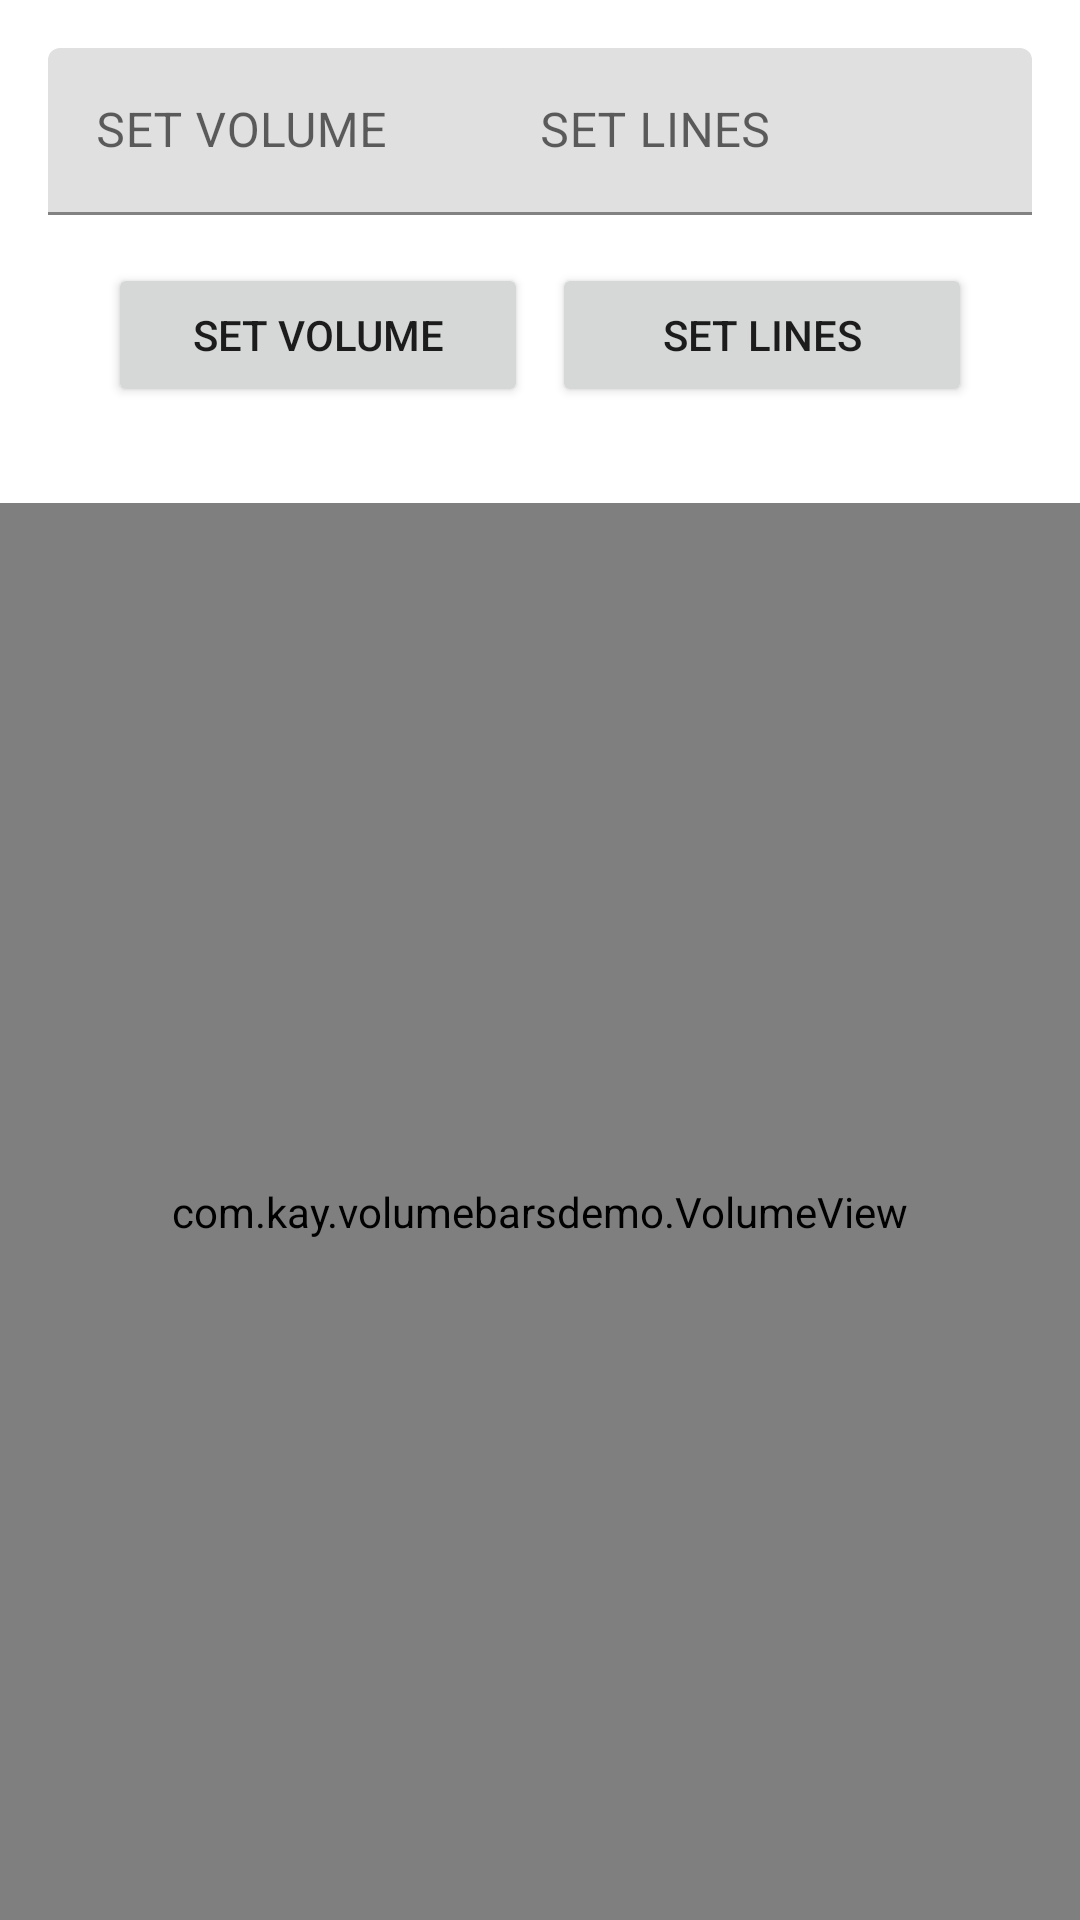

Android layout source for this screen:
<!-- AndroidManifest.xml: application theme Theme.VolumeBarsDemo -->
<!-- res/layout/fragment_volume.xml -->
<?xml version="1.0" encoding="utf-8"?>
<androidx.constraintlayout.widget.ConstraintLayout xmlns:android="http://schemas.android.com/apk/res/android"
    xmlns:app="http://schemas.android.com/apk/res-auto"
    xmlns:tools="http://schemas.android.com/tools"
    android:layout_width="match_parent"
    android:layout_height="match_parent"
    tools:context=".fragment.VolumeFragment">


    <com.google.android.material.textfield.TextInputLayout
        android:id="@+id/setVolumeTextInput"
        android:layout_width="180dp"
        android:layout_height="wrap_content"
        android:layout_marginStart="16dp"
        android:layout_marginTop="16dp"
        app:layout_constraintStart_toStartOf="parent"
        app:layout_constraintTop_toTopOf="parent">

        <com.google.android.material.textfield.TextInputEditText
            android:layout_width="match_parent"
            android:layout_height="wrap_content"
            android:hint="@string/set_volume"
            android:inputType="number" />
    </com.google.android.material.textfield.TextInputLayout>

    <com.google.android.material.textfield.TextInputLayout
        android:id="@+id/setLinesTextInput"
        android:layout_width="180dp"
        android:layout_height="wrap_content"
        android:layout_marginTop="16dp"
        android:layout_marginEnd="16dp"
        app:layout_constraintEnd_toEndOf="parent"
        app:layout_constraintTop_toTopOf="parent">

        <com.google.android.material.textfield.TextInputEditText
            android:layout_width="match_parent"
            android:layout_height="wrap_content"
            android:hint="@string/set_lines"
            android:inputType="number" />
    </com.google.android.material.textfield.TextInputLayout>

    <Button
        android:id="@+id/setVolumeBtn"
        android:layout_width="140dp"
        android:layout_height="wrap_content"
        android:layout_marginTop="16dp"
        android:text="@string/set_volume"
        app:layout_constraintEnd_toEndOf="@+id/setVolumeTextInput"
        app:layout_constraintStart_toStartOf="@+id/setVolumeTextInput"
        app:layout_constraintTop_toBottomOf="@+id/setVolumeTextInput" />

    <Button
        android:id="@+id/setLinesBtn"
        android:layout_width="140dp"
        android:layout_height="wrap_content"
        android:layout_marginTop="16dp"
        android:text="@string/set_lines"
        app:layout_constraintEnd_toEndOf="@+id/setLinesTextInput"
        app:layout_constraintStart_toStartOf="@+id/setLinesTextInput"
        app:layout_constraintTop_toBottomOf="@+id/setLinesTextInput" />

    <com.kay.volumebarsdemo.VolumeView
        android:id="@+id/volumeView"
        android:layout_width="0dp"
        android:layout_height="0dp"
        android:layout_marginTop="32dp"
        android:orientation="vertical"
        android:background="@color/teal_700"
        app:layout_constraintBottom_toBottomOf="parent"
        app:layout_constraintEnd_toEndOf="parent"
        app:layout_constraintStart_toStartOf="parent"
        app:layout_constraintTop_toBottomOf="@+id/setVolumeBtn"
        app:volumeColor="@color/yellow"
        app:volumeLevel="10"
        app:volumeLines="10" />

</androidx.constraintlayout.widget.ConstraintLayout>
<!-- resources referenced by this layout -->
<resources>
  <color name="teal_700">#FF018786</color>
  <color name="yellow">#FFFF33</color>
  <string name="set_lines">SET LINES</string>
  <string name="set_volume">SET VOLUME</string>
  <style name="Theme.VolumeBarsDemo" parent="Theme.MaterialComponents.DayNight.DarkActionBar">
          
          <item name="colorPrimary">@color/purple_500</item>
          <item name="colorPrimaryVariant">@color/purple_700</item>
          <item name="colorOnPrimary">@color/white</item>
          
          <item name="colorSecondary">@color/teal_200</item>
          <item name="colorSecondaryVariant">@color/teal_700</item>
          <item name="colorOnSecondary">@color/black</item>
          
          <item name="android:statusBarColor" tools:targetApi="l">?attr/colorPrimaryVariant</item>
          
      </style>
  <color name="purple_500">#FF6200EE</color>
  <color name="purple_700">#FF3700B3</color>
  <color name="white">#FFFFFFFF</color>
  <color name="teal_200">#FF03DAC5</color>
  <color name="black">#FF000000</color>
</resources>
